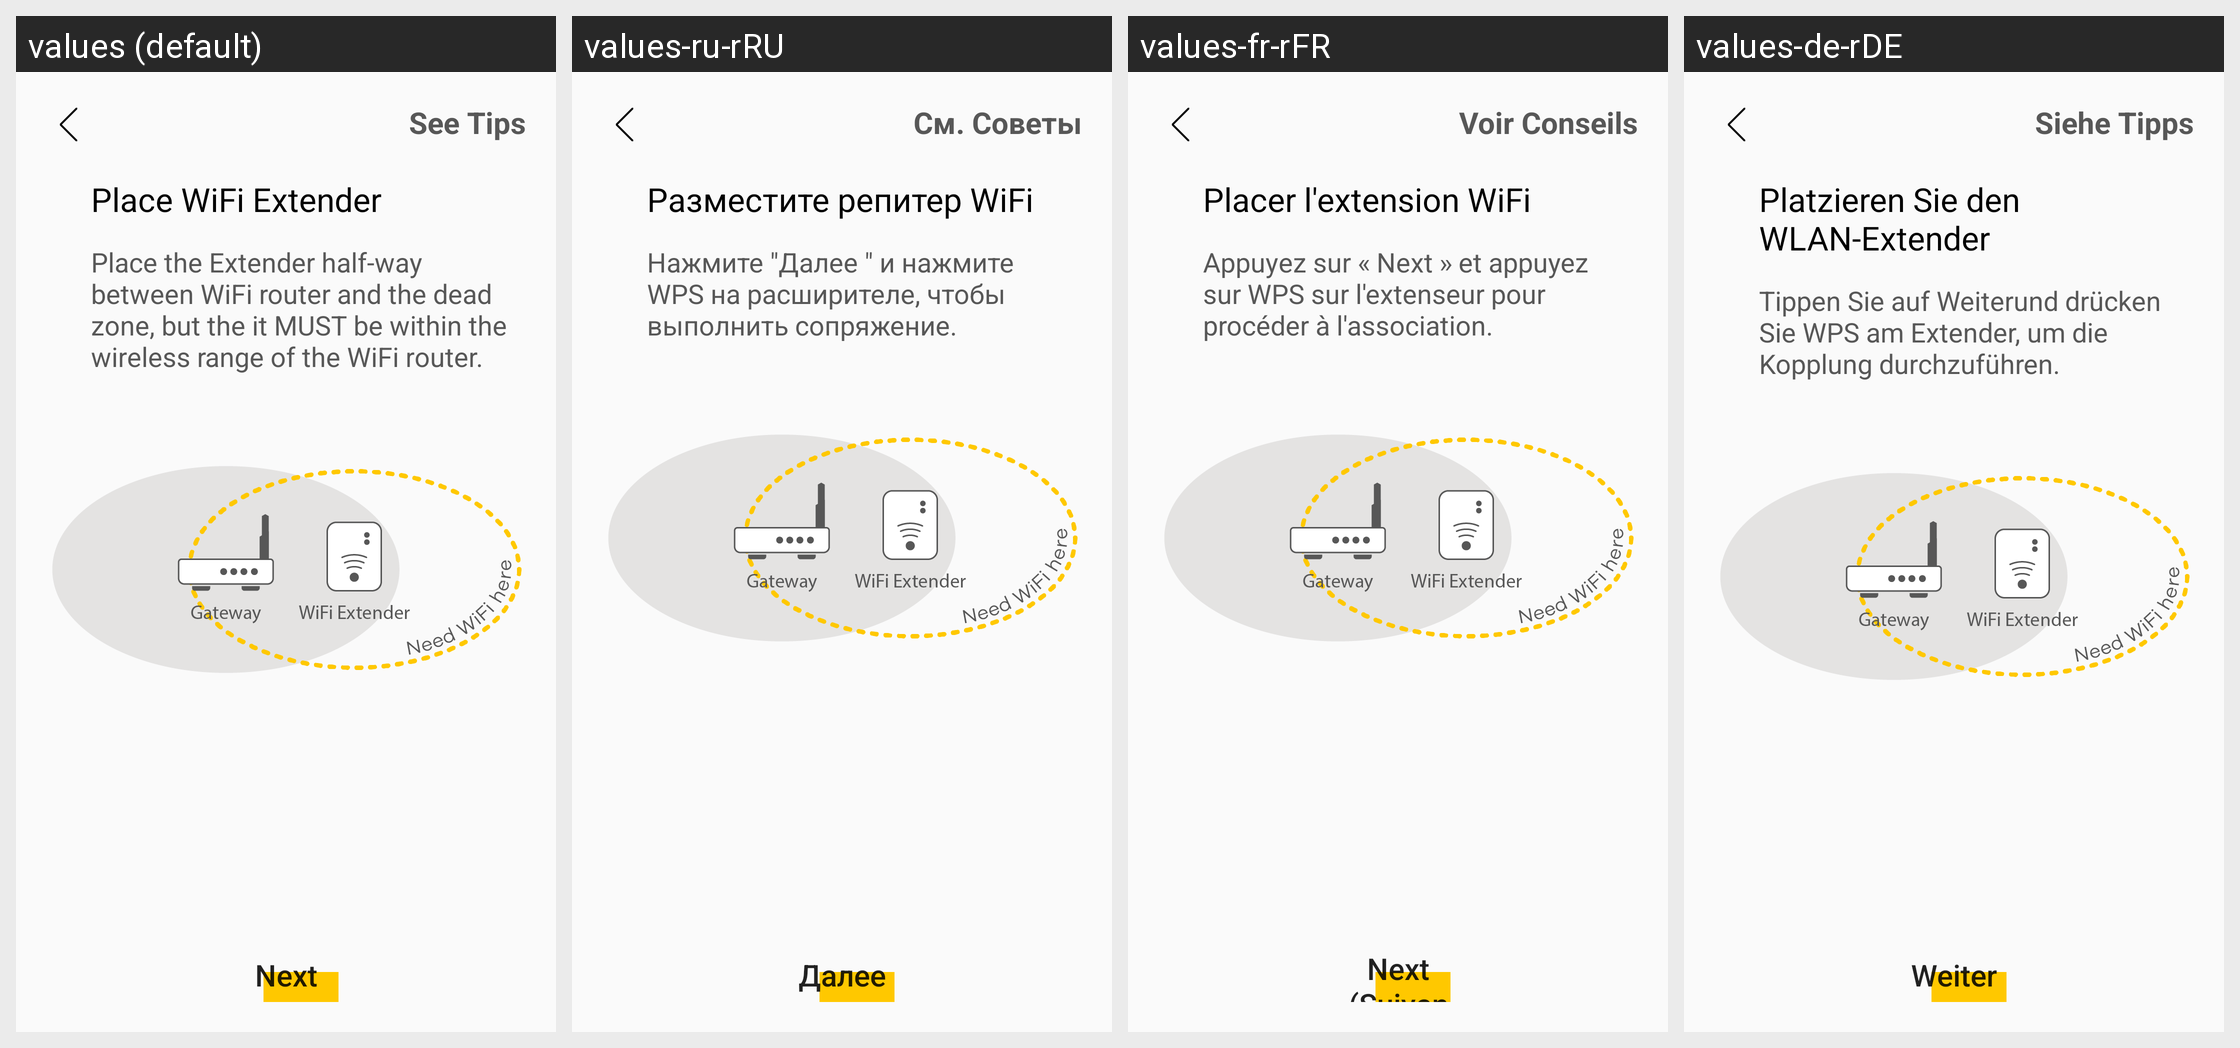

For this localized Android screen grid, give each drawn string resource with its value in every locale shown.
Android screen res/layout/fragment_add_mesh_extender.xml rendered under 4 locales, left to right: values (default), values-ru-rRU, values-fr-rFR, values-de-rDE. Device: Nexus 5 (rendered at 1080×1920; each locale shown at half size, 540×960, under a caption strip naming it); theme AppTheme.
Other locales in the repository, not shown: values-cs-rCZ, values-da-rDK, values-es-rES, values-fi-rFI, values-it-rIT, values-nb-rNO, values-nl-rNL, values-no-rNO, values-pl-rPL, values-pt-rPT, values-tr-rTR.
Strings drawn on this screen, with the default value and each locale's value (text and hints the layout hard-codes, and strings that could not be matched under every locale, appear in the picture but are not listed):

mesh_see_tip
  values: See Tips
  values-ru-rRU: См. Советы
  values-fr-rFR: Voir Conseils
  values-de-rDE: Siehe Tipps

mesh_extender_title
  values: Place WiFi Extender
  values-ru-rRU: Разместите репитер WiFi
  values-fr-rFR: Placer l'extension WiFi
  values-de-rDE: Platzieren Sie den WLAN-Extender

mesh_extender_description
  values: Place the Extender half-way between WiFi router and the dead zone, but the it MUST be within the wireless range of the WiFi router.
  values-ru-rRU: Нажмите "Далее " и нажмите WPS на расширителе, чтобы выполнить сопряжение.
  values-fr-rFR: Appuyez sur « Next » et appuyez sur WPS sur l'extenseur pour procéder à l'association.
  values-de-rDE: Tippen Sie auf Weiterund drücken Sie WPS am Extender, um die Kopplung durchzuführen.

mesh_next
  values: Next
  values-ru-rRU: Далее
  values-fr-rFR: Next (Suivant)
  values-de-rDE: Weiter
